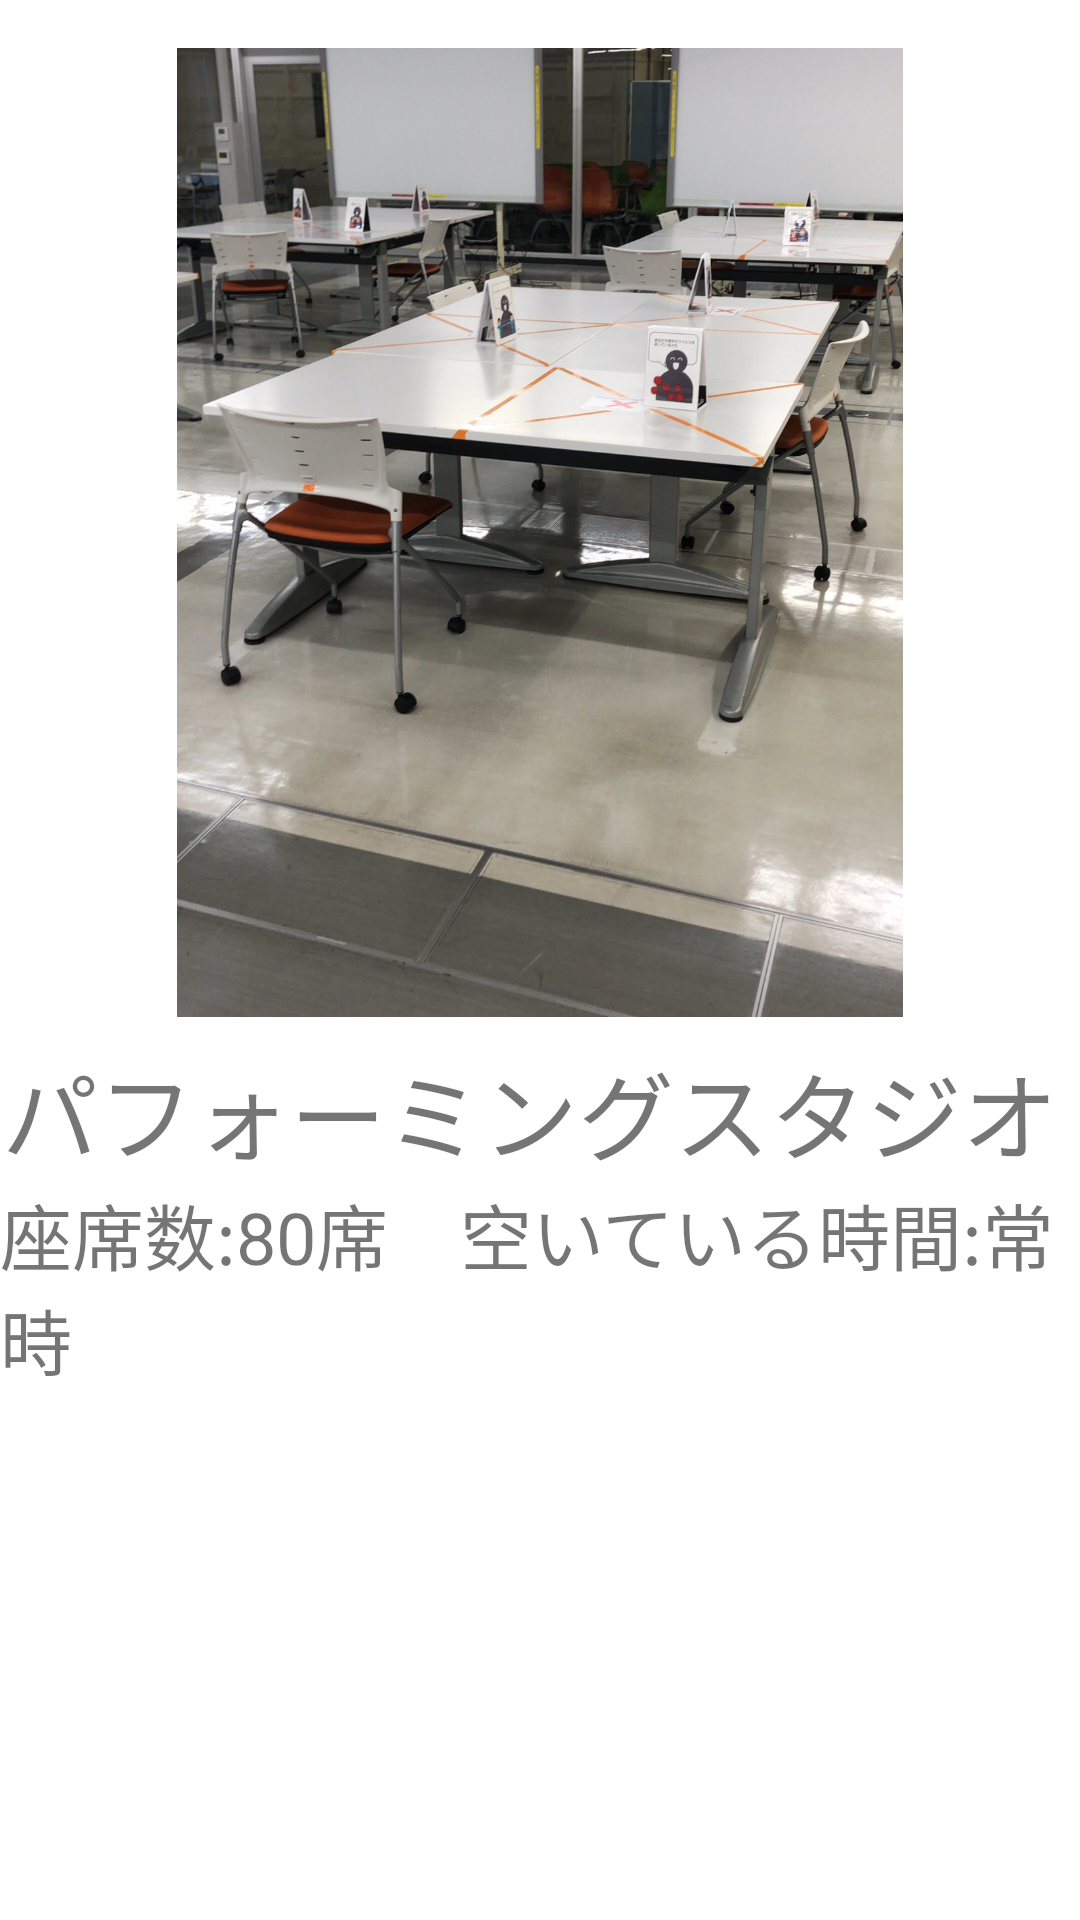

Write the Android layout XML for this screen, with the resource values it uses.
<!-- AndroidManifest.xml: application theme Theme.StudyPlace -->
<!-- res/layout/layout_other_ps.xml -->
<?xml version="1.0" encoding="utf-8"?>
<androidx.constraintlayout.widget.ConstraintLayout
    xmlns:android="http://schemas.android.com/apk/res/android"
    xmlns:app="http://schemas.android.com/apk/res-auto"
    xmlns:tools="http://schemas.android.com/tools"
    android:layout_width="match_parent"
    android:layout_height="match_parent">

    <ImageView
        android:id="@+id/imageView8"
        android:layout_width="248dp"
        android:layout_height="323dp"
        android:layout_marginTop="16dp"
        app:layout_constraintEnd_toEndOf="parent"
        app:layout_constraintStart_toStartOf="parent"
        app:layout_constraintTop_toTopOf="parent"
        app:srcCompat="@drawable/s__31744009" />

    <TextView
        android:id="@+id/textView14"
        android:layout_width="wrap_content"
        android:layout_height="wrap_content"
        android:layout_marginTop="8dp"
        android:text="パフォーミングスタジオ"
        android:textSize="32dp"
        app:layout_constraintEnd_toEndOf="parent"
        app:layout_constraintHorizontal_bias="0.067"
        app:layout_constraintStart_toStartOf="parent"
        app:layout_constraintTop_toBottomOf="@+id/imageView8" />

    <TextView
        android:id="@+id/textView15"
        android:layout_width="0dp"
        android:layout_height="0dp"
        android:text="座席数:80席　空いている時間:常時"
        android:textSize="24dp"
        app:layout_constraintBottom_toBottomOf="parent"
        app:layout_constraintEnd_toEndOf="parent"
        app:layout_constraintStart_toStartOf="parent"
        app:layout_constraintTop_toBottomOf="@+id/textView14" />
</androidx.constraintlayout.widget.ConstraintLayout>
<!-- resources referenced by this layout -->
<resources>
  <!-- drawable s__31744009: jpg bitmap (drawable-mdpi, 253277 bytes) -->
  <style name="Theme.StudyPlace" parent="Theme.MaterialComponents.DayNight.DarkActionBar">
          
          <item name="colorPrimary">@color/purple_500</item>
          <item name="colorPrimaryVariant">@color/purple_700</item>
          <item name="colorOnPrimary">@color/white</item>
          
          <item name="colorSecondary">@color/teal_200</item>
          <item name="colorSecondaryVariant">@color/teal_700</item>
          <item name="colorOnSecondary">@color/black</item>
          
          <item name="android:statusBarColor" tools:targetApi="l">?attr/colorPrimaryVariant</item>
          
      </style>
  <!-- not gathered from this repository: default colours our renderer supplied (Android Studio template values) -->
  <color name="purple_500">#FF6200EE</color>
  <color name="purple_700">#FF3700B3</color>
  <color name="teal_200">#FF03DAC5</color>
  <color name="teal_700">#FF018786</color>
  <color name="black">#FF000000</color>
  <color name="white">#FFFFFFFF</color>
</resources>
